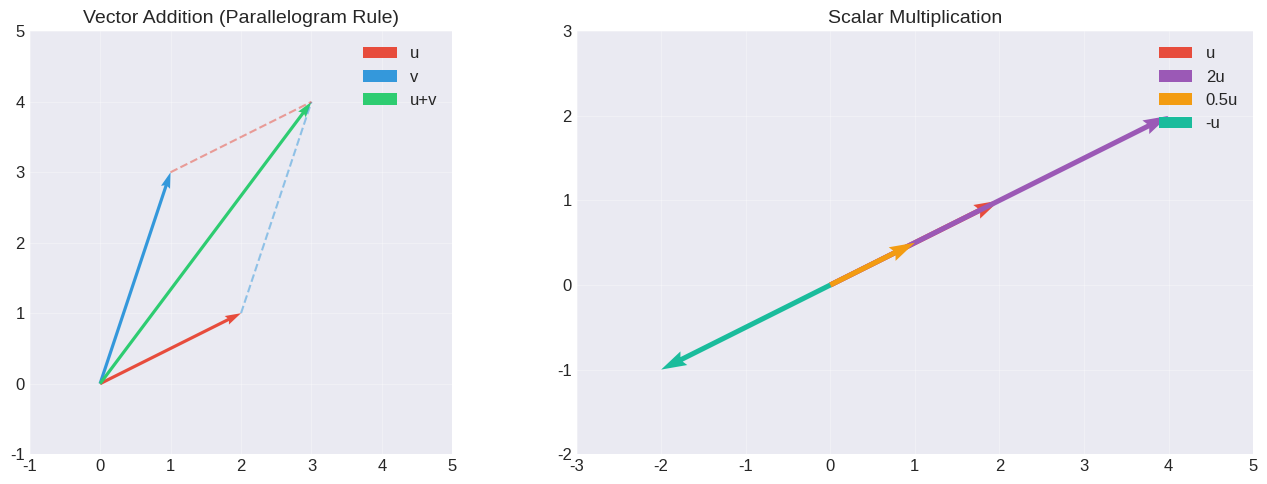
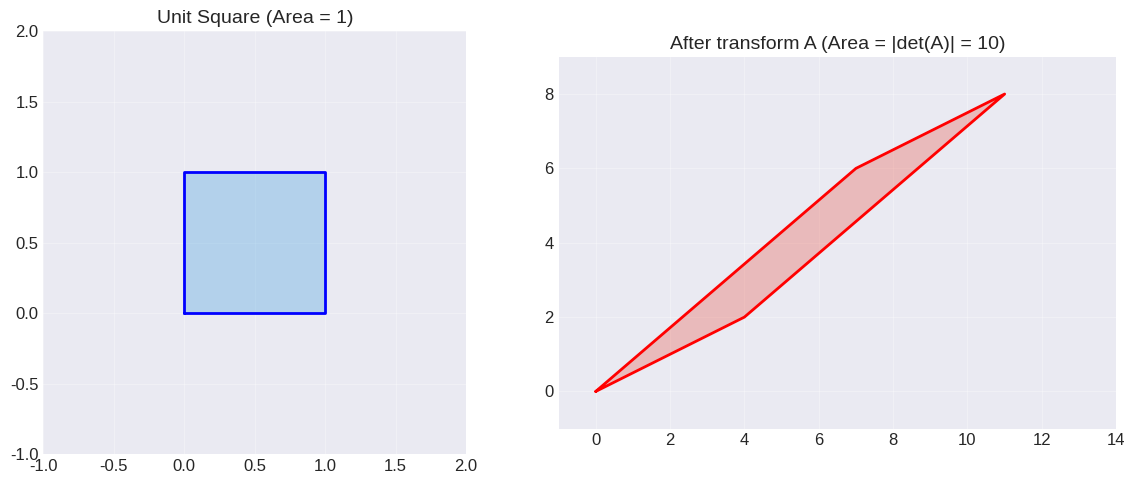
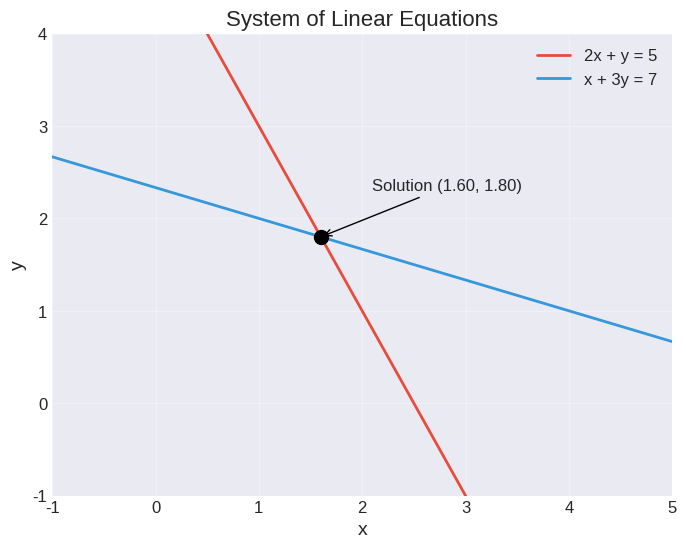
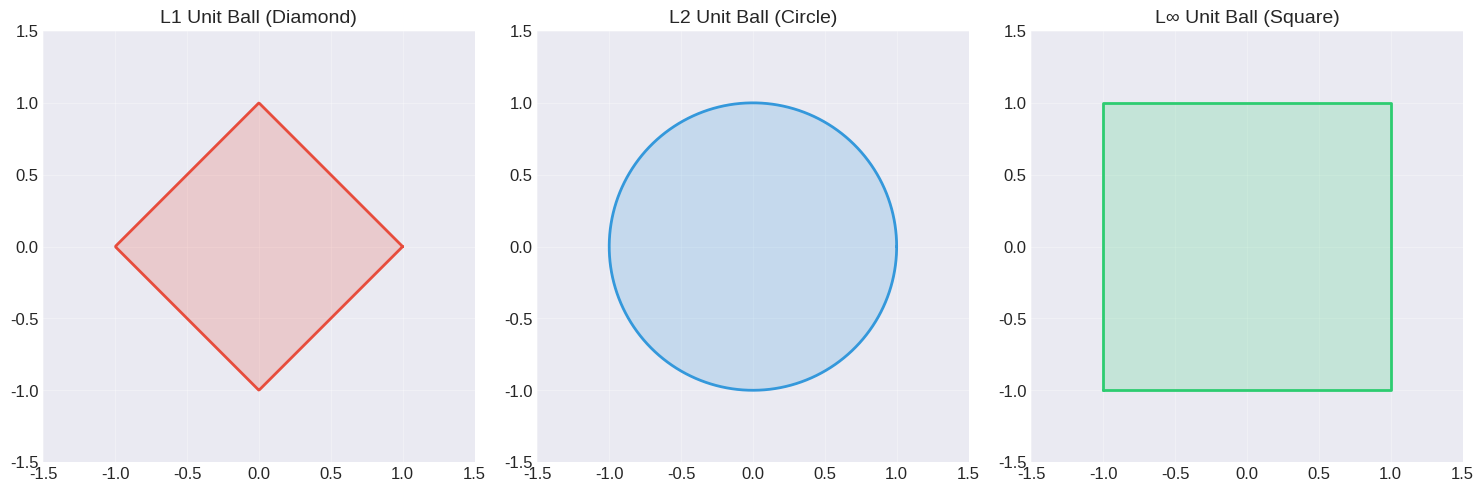

The matplotlib source for these figures, in order:
import numpy as np
import matplotlib.pyplot as plt
from mpl_toolkits.mplot3d import Axes3D

# Set up nice plotting defaults
plt.rcParams['figure.figsize'] = (8, 6)
plt.rcParams['font.size'] = 12
plt.style.use('seaborn-v0_8-darkgrid')

# Scalars
learning_rate = 0.001
print(f"Scalar (learning rate): {learning_rate}")
print(f"Type: {type(learning_rate)}")

# Vectors
v = np.array([1, 2, 3])
print(f"\nVector: {v}")
print(f"Shape: {v.shape}")
print(f"Dimension: {v.ndim}")

# Matrices
A = np.array([[1, 2, 3],
              [4, 5, 6]])
print(f"\nMatrix:\n{A}")
print(f"Shape: {A.shape}  (2 rows, 3 columns)")

# Tensors (3D)
T = np.random.randn(3, 4, 5)  # Like a batch of 3 matrices, each 4x5
print(f"\n3D Tensor shape: {T.shape}")

u = np.array([2, 1])
v = np.array([1, 3])

# Vector addition
w = u + v
print(f"u = {u}")
print(f"v = {v}")
print(f"u + v = {w}")

# Scalar multiplication
print(f"\n2 * u = {2 * u}")
print(f"-1 * v = {-1 * v}")

# Visualize vector addition
fig, (ax1, ax2) = plt.subplots(1, 2, figsize=(14, 5))

# Plot vector addition
origin = np.array([0, 0])
ax1.quiver(*origin, *u, angles='xy', scale_units='xy', scale=1, color='#E74C3C', label='u', linewidth=2)
ax1.quiver(*origin, *v, angles='xy', scale_units='xy', scale=1, color='#3498DB', label='v', linewidth=2)
ax1.quiver(*origin, *w, angles='xy', scale_units='xy', scale=1, color='#2ECC71', label='u+v', linewidth=2)
# Dashed lines showing parallelogram
ax1.plot([u[0], w[0]], [u[1], w[1]], '--', color='#3498DB', alpha=0.5)
ax1.plot([v[0], w[0]], [v[1], w[1]], '--', color='#E74C3C', alpha=0.5)
ax1.set_xlim(-1, 5)
ax1.set_ylim(-1, 5)
ax1.set_aspect('equal')
ax1.grid(True, alpha=0.3)
ax1.legend(fontsize=12)
ax1.set_title('Vector Addition (Parallelogram Rule)', fontsize=14)

# Plot scalar multiplication
ax2.quiver(*origin, *u, angles='xy', scale_units='xy', scale=1, color='#E74C3C', label='u', linewidth=2)
ax2.quiver(*origin, *(2*u), angles='xy', scale_units='xy', scale=1, color='#9B59B6', label='2u', linewidth=2)
ax2.quiver(*origin, *(0.5*u), angles='xy', scale_units='xy', scale=1, color='#F39C12', label='0.5u', linewidth=2)
ax2.quiver(*origin, *(-1*u), angles='xy', scale_units='xy', scale=1, color='#1ABC9C', label='-u', linewidth=2)
ax2.set_xlim(-3, 5)
ax2.set_ylim(-2, 3)
ax2.set_aspect('equal')
ax2.grid(True, alpha=0.3)
ax2.legend(fontsize=12)
ax2.set_title('Scalar Multiplication', fontsize=14)

plt.tight_layout()
plt.show()

u = np.array([3, 1])
v = np.array([1, 3])

# Dot product - algebraic
dot_manual = u[0]*v[0] + u[1]*v[1]
dot_numpy = np.dot(u, v)
dot_at = u @ v  # Modern Python syntax

print(f"u = {u}, v = {v}")
print(f"Dot product (manual): {dot_manual}")
print(f"Dot product (np.dot): {dot_numpy}")
print(f"Dot product (@ operator): {dot_at}")

# Geometric interpretation
norm_u = np.linalg.norm(u)
norm_v = np.linalg.norm(v)
cos_theta = np.dot(u, v) / (norm_u * norm_v)
theta = np.arccos(cos_theta)

print(f"\n||u|| = {norm_u:.4f}")
print(f"||v|| = {norm_v:.4f}")
print(f"cos(θ) = {cos_theta:.4f}")
print(f"θ = {np.degrees(theta):.2f}°")

# Cosine similarity (used in NLP!)
cosine_similarity = np.dot(u, v) / (norm_u * norm_v)
print(f"\nCosine Similarity: {cosine_similarity:.4f}")

# Orthogonal vectors
a = np.array([1, 0])
b = np.array([0, 1])
print(f"\nOrthogonal check: {a} · {b} = {np.dot(a, b)}")

A = np.array([[1, 2],
              [3, 4]])
B = np.array([[5, 6],
              [7, 8]])

# Matrix addition
print("Matrix Addition:")
print(f"A =\n{A}")
print(f"B =\n{B}")
print(f"A + B =\n{A + B}")

# Matrix multiplication
C = A @ B  # or np.matmul(A, B) or np.dot(A, B)
print(f"\nMatrix Multiplication:")
print(f"A @ B =\n{C}")

# Verify manually: C[0,0] = 1*5 + 2*7 = 19
print(f"\nVerify C[0,0] = 1*5 + 2*7 = {1*5 + 2*7}")

# Non-commutativity!
print(f"\nA @ B =\n{A @ B}")
print(f"B @ A =\n{B @ A}")
print(f"Is AB == BA? {np.array_equal(A @ B, B @ A)}")

# Shape compatibility
X = np.random.randn(3, 4)  # 3×4
W = np.random.randn(4, 5)  # 4×5
Y = X @ W                  # 3×5
print(f"\nShape demo: ({X.shape}) @ ({W.shape}) = {Y.shape}")

A = np.array([[1, 2, 3],
              [4, 5, 6]])

# Transpose
print(f"A (2×3):\n{A}")
print(f"\nA^T (3×2):\n{A.T}")

# Identity matrix
I = np.eye(3)
print(f"\nIdentity (3×3):\n{I}")

# Verify A @ I = A
B = np.array([[1, 2, 3],
              [4, 5, 6],
              [7, 8, 9]])
print(f"\nB @ I == B? {np.allclose(B @ I, B)}")

# Symmetric matrix (e.g., covariance)
data = np.random.randn(100, 3)
cov = np.cov(data.T)
print(f"\nCovariance matrix (symmetric):\n{np.round(cov, 3)}")
print(f"Is symmetric? {np.allclose(cov, cov.T)}")

# Diagonal matrix
D = np.diag([3, 5, 7])
print(f"\nDiagonal matrix:\n{D}")

# Orthogonal matrix (rotation by 45°)
theta = np.pi / 4
Q = np.array([[np.cos(theta), -np.sin(theta)],
              [np.sin(theta),  np.cos(theta)]])
print(f"\nRotation matrix (45°):\n{np.round(Q, 4)}")
print(f"Q^T @ Q = I? {np.allclose(Q.T @ Q, np.eye(2))}")

A = np.array([[4, 7],
              [2, 6]])

# Determinant
det_A = np.linalg.det(A)
print(f"A =\n{A}")
print(f"det(A) = {det_A:.4f}")
print(f"Manual: 4*6 - 7*2 = {4*6 - 7*2}")

# Inverse
A_inv = np.linalg.inv(A)
print(f"\nA^(-1) =\n{np.round(A_inv, 4)}")

# Verify: A @ A_inv = I
print(f"\nA @ A^(-1) =\n{np.round(A @ A_inv, 10)}")

# Singular matrix (no inverse)
S = np.array([[1, 2],
              [2, 4]])  # Row 2 = 2 * Row 1
print(f"\nSingular matrix S =\n{S}")
print(f"det(S) = {np.linalg.det(S):.4f}")

# 3x3 determinant
M = np.array([[1, 2, 3],
              [4, 5, 6],
              [7, 8, 10]])
print(f"\ndet(3×3 matrix) = {np.linalg.det(M):.4f}")

# Visualize how determinant = area scaling
fig, axes = plt.subplots(1, 2, figsize=(12, 5))

# Unit square
square = np.array([[0,0], [1,0], [1,1], [0,1], [0,0]]).T

# Transform with A
transformed = A @ square

axes[0].fill(square[0], square[1], alpha=0.3, color='#3498DB')
axes[0].plot(square[0], square[1], 'b-', linewidth=2)
axes[0].set_title(f'Unit Square (Area = 1)', fontsize=14)
axes[0].set_xlim(-1, 2)
axes[0].set_ylim(-1, 2)
axes[0].set_aspect('equal')
axes[0].grid(True, alpha=0.3)

axes[1].fill(transformed[0], transformed[1], alpha=0.3, color='#E74C3C')
axes[1].plot(transformed[0], transformed[1], 'r-', linewidth=2)
axes[1].set_title(f'After transform A (Area = |det(A)| = {abs(det_A):.0f})', fontsize=14)
axes[1].set_xlim(-1, 14)
axes[1].set_ylim(-1, 9)
axes[1].set_aspect('equal')
axes[1].grid(True, alpha=0.3)

plt.tight_layout()
plt.show()

# Solve: 2x + y = 5, x + 3y = 7
A = np.array([[2, 1],
              [1, 3]])
b = np.array([5, 7])

# Method 1: Using np.linalg.solve (preferred!)
x = np.linalg.solve(A, b)
print(f"Solution using solve: x = {x[0]:.4f}, y = {x[1]:.4f}")

# Method 2: Using inverse (less stable, but good for understanding)
x_inv = np.linalg.inv(A) @ b
print(f"Solution using inverse: x = {x_inv[0]:.4f}, y = {x_inv[1]:.4f}")

# Verify
print(f"\nVerification: A @ x = {A @ x}")
print(f"Expected b = {b}")

# Visualize the system of equations
fig, ax = plt.subplots(figsize=(8, 6))
x_range = np.linspace(-1, 5, 100)

# Line 1: 2x + y = 5 → y = 5 - 2x
y1 = 5 - 2 * x_range

# Line 2: x + 3y = 7 → y = (7 - x) / 3
y2 = (7 - x_range) / 3

ax.plot(x_range, y1, color='#E74C3C', linewidth=2, label='2x + y = 5')
ax.plot(x_range, y2, color='#3498DB', linewidth=2, label='x + 3y = 7')
ax.plot(x[0], x[1], 'ko', markersize=10, zorder=5)
ax.annotate(f'Solution ({x[0]:.2f}, {x[1]:.2f})', xy=(x[0], x[1]),
           xytext=(x[0]+0.5, x[1]+0.5), fontsize=12,
           arrowprops=dict(arrowstyle='->', color='black'))
ax.set_xlim(-1, 5)
ax.set_ylim(-1, 4)
ax.set_xlabel('x', fontsize=14)
ax.set_ylabel('y', fontsize=14)
ax.set_title('System of Linear Equations', fontsize=16)
ax.legend(fontsize=12)
ax.grid(True, alpha=0.3)
plt.show()

# Linearly independent vectors
v1 = np.array([1, 0])
v2 = np.array([0, 1])
print(f"v1 = {v1}, v2 = {v2}")
print(f"These are linearly independent (standard basis)")

# Linearly dependent vectors
v3 = np.array([2, 4])
v4 = np.array([1, 2])  # v4 = 0.5 * v3
print(f"\nv3 = {v3}, v4 = {v4}")
print(f"These are linearly dependent (v3 = 2 * v4)")

# Rank
A = np.array([[1, 2, 3],
              [4, 5, 6],
              [7, 8, 9]])
print(f"\nMatrix A:\n{A}")
print(f"Rank of A: {np.linalg.matrix_rank(A)}")
print(f"(Row 3 = 2*Row2 - Row1, so rank = 2, not 3)")

B = np.array([[1, 0, 0],
              [0, 1, 0],
              [0, 0, 1]])
print(f"\nRank of Identity: {np.linalg.matrix_rank(B)} (full rank)")

# Null space demonstration
# For rank-deficient A, there exist non-zero x such that Ax = 0
x_null = np.array([1, -2, 1])  # This is in the null space of A above
print(f"\nNull space vector: {x_null}")
print(f"A @ x_null = {A @ x_null}  (should be zero vector)")

x = np.array([3, -4, 0, 5])

# L1 norm (Manhattan distance)
l1 = np.linalg.norm(x, ord=1)
print(f"x = {x}")
print(f"L1 norm: {l1}  (|3| + |-4| + |0| + |5| = 12)")

# L2 norm (Euclidean distance)
l2 = np.linalg.norm(x, ord=2)
print(f"L2 norm: {l2:.4f}  (√(9 + 16 + 0 + 25) = √50)")

# L-infinity norm (max absolute value)
linf = np.linalg.norm(x, ord=np.inf)
print(f"L∞ norm: {linf}  (max(|3|, |-4|, |0|, |5|) = 5)")

# Visualize L1 vs L2 unit circles in 2D
fig, axes = plt.subplots(1, 3, figsize=(15, 5))

theta = np.linspace(0, 2*np.pi, 1000)

# L1 unit ball (diamond)
t = np.linspace(0, 2*np.pi, 1000)
x1_l1 = np.cos(t) / (np.abs(np.cos(t)) + np.abs(np.sin(t)))
x2_l1 = np.sin(t) / (np.abs(np.cos(t)) + np.abs(np.sin(t)))
axes[0].plot(x1_l1, x2_l1, color='#E74C3C', linewidth=2)
axes[0].fill(x1_l1, x2_l1, alpha=0.2, color='#E74C3C')
axes[0].set_title('L1 Unit Ball (Diamond)', fontsize=14)
axes[0].set_aspect('equal')
axes[0].grid(True, alpha=0.3)

# L2 unit ball (circle)
axes[1].plot(np.cos(theta), np.sin(theta), color='#3498DB', linewidth=2)
axes[1].fill(np.cos(theta), np.sin(theta), alpha=0.2, color='#3498DB')
axes[1].set_title('L2 Unit Ball (Circle)', fontsize=14)
axes[1].set_aspect('equal')
axes[1].grid(True, alpha=0.3)

# L-inf unit ball (square)
sq = np.array([[-1,-1], [1,-1], [1,1], [-1,1], [-1,-1]])
axes[2].plot(sq[:,0], sq[:,1], color='#2ECC71', linewidth=2)
axes[2].fill(sq[:,0], sq[:,1], alpha=0.2, color='#2ECC71')
axes[2].set_title('L∞ Unit Ball (Square)', fontsize=14)
axes[2].set_aspect('equal')
axes[2].grid(True, alpha=0.3)

for ax in axes:
    ax.set_xlim(-1.5, 1.5)
    ax.set_ylim(-1.5, 1.5)

plt.tight_layout()
plt.show()

def relu(x):
    """ReLU activation function"""
    return np.maximum(0, x)

# Simulate a neural network layer
np.random.seed(42)

# Input: 4 features
x = np.array([0.5, -0.2, 0.8, 0.1])

# Weight matrix: transforms 4 features → 3 neurons
W = np.random.randn(3, 4) * 0.5

# Bias vector
b = np.zeros(3)

# Forward pass!
z = W @ x + b          # Linear transformation (matrix multiply + add)
y = relu(z)             # Non-linear activation

print("=== Neural Network Layer ===")
print(f"Input x ({x.shape}):  {x}")
print(f"Weight W ({W.shape}):\n{np.round(W, 4)}")
print(f"Bias b ({b.shape}):   {b}")
print(f"\nLinear output z = Wx + b: {np.round(z, 4)}")
print(f"After ReLU y = σ(z):      {np.round(y, 4)}")
print(f"\nOutput shape: {y.shape}")
print("\n✅ You just computed a forward pass using linear algebra!")
